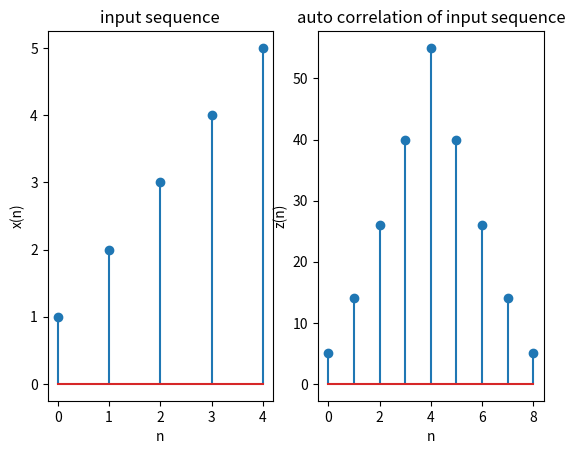

Reproduce this figure in Python.
# autocorrelationandcross correlation
import numpy as np
import matplotlib.pyplot as plt
x = np.array([1, 2, 3, 4, 5])
plt.subplot(1, 2, 1)
plt.stem(x)
plt.xlabel('n')
plt.ylabel('x(n)')
plt.title('input sequence')
# Auto-correlation of input sequence
z = np.correlate(x, x, mode='full')
print('The values of z are = ')
print(z)
plt.subplot(1, 2, 2)
plt.stem(z)
plt.xlabel('n')
plt.ylabel('z(n)') 
plt.title('auto correlation of input sequence')
plt.show()
